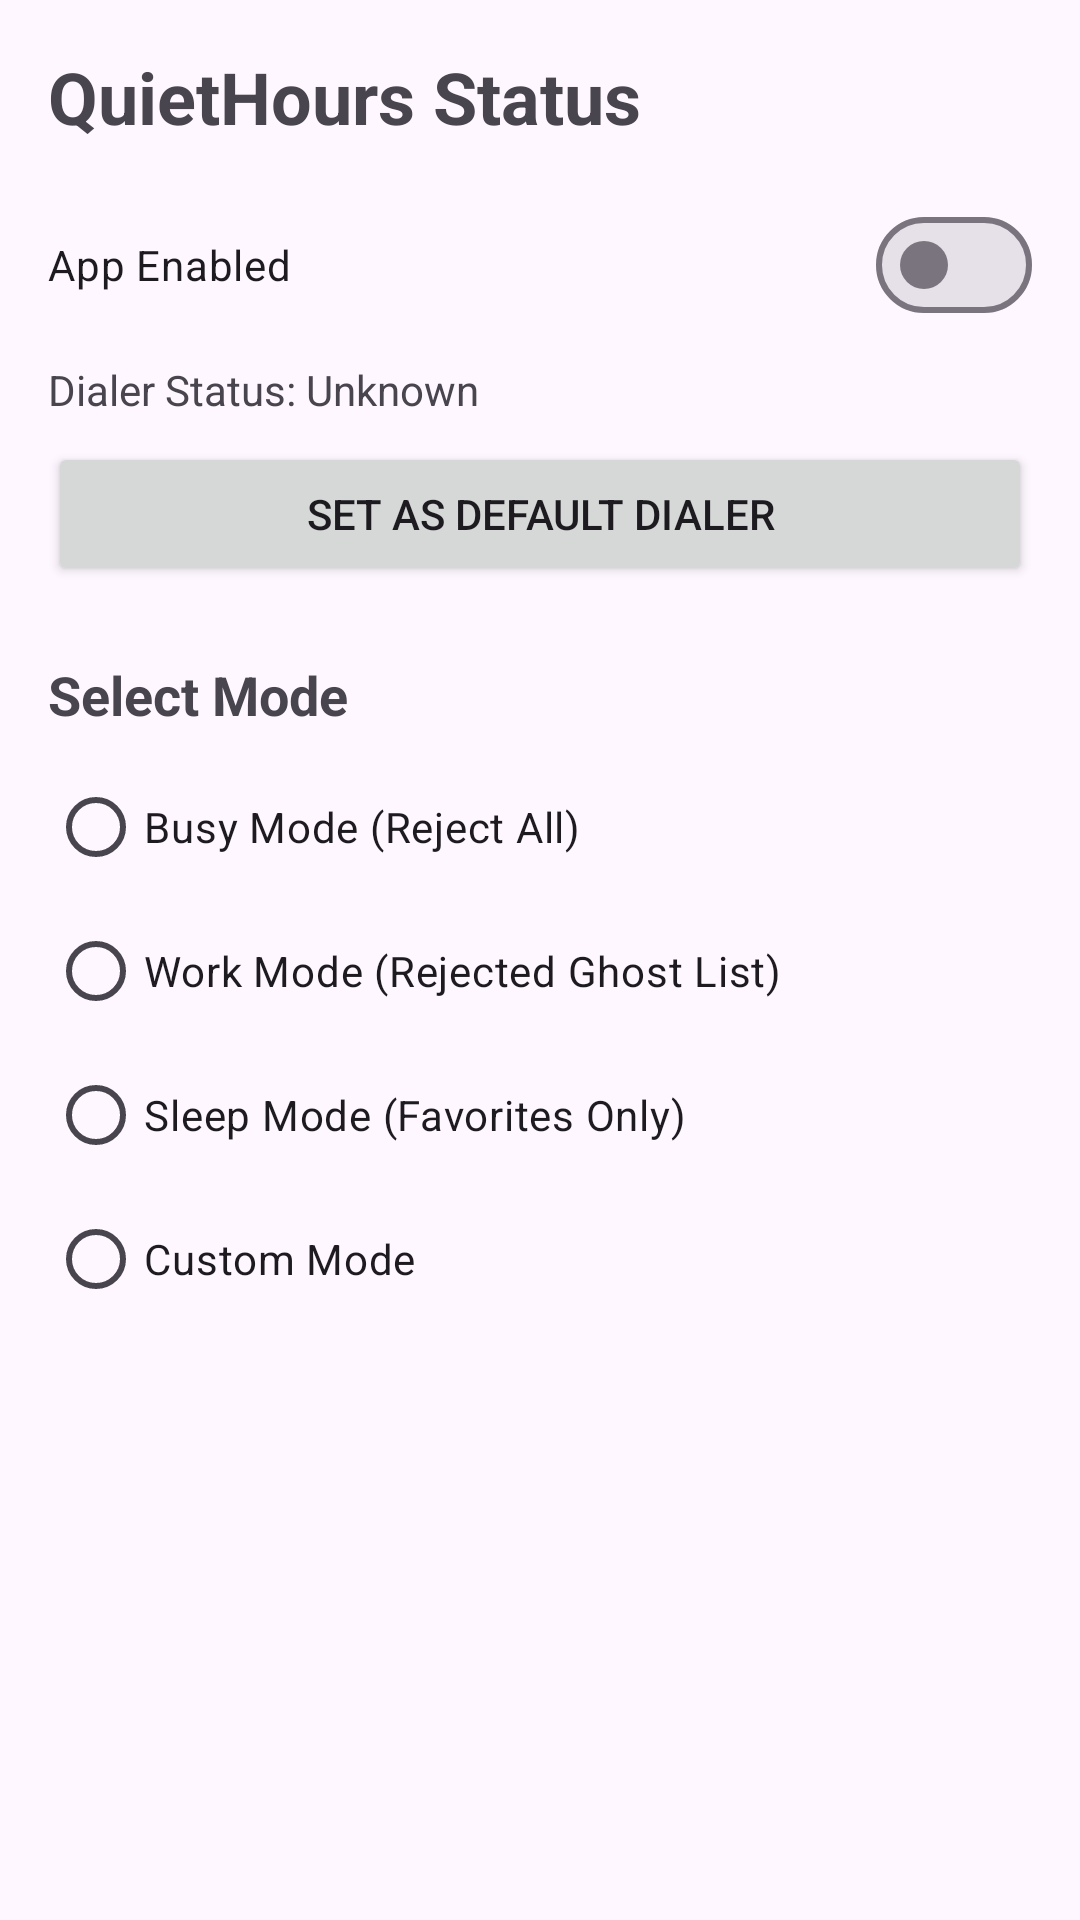

Write the Android layout XML for this screen, with the resource values it uses.
<!-- AndroidManifest.xml: application theme Theme.QuietHours -->
<!-- res/layout/fragment_home.xml -->
<?xml version="1.0" encoding="utf-8"?>
<LinearLayout xmlns:android="http://schemas.android.com/apk/res/android"
    android:layout_width="match_parent"
    android:layout_height="match_parent"
    android:orientation="vertical"
    android:padding="16dp">

    <TextView
        android:layout_width="match_parent"
        android:layout_height="wrap_content"
        android:text="QuietHours Status"
        android:textSize="24sp"
        android:textStyle="bold" />

    <com.google.android.material.materialswitch.MaterialSwitch
        android:id="@+id/switch_app_enabled"
        android:layout_width="match_parent"
        android:layout_height="wrap_content"
        android:layout_marginTop="16dp"
        android:text="App Enabled" />

    <TextView
        android:id="@+id/tv_dialer_status"
        android:layout_width="match_parent"
        android:layout_height="wrap_content"
        android:layout_marginTop="8dp"
        android:text="Dialer Status: Unknown" />

    <Button
        android:id="@+id/btn_set_dialer"
        android:layout_width="match_parent"
        android:layout_height="wrap_content"
        android:layout_marginTop="8dp"
        android:text="Set as Default Dialer" />

    <TextView
        android:layout_width="match_parent"
        android:layout_height="wrap_content"
        android:layout_marginTop="24dp"
        android:text="Select Mode"
        android:textSize="18sp"
        android:textStyle="bold" />

    <RadioGroup
        android:id="@+id/rg_modes"
        android:layout_width="match_parent"
        android:layout_height="wrap_content"
        android:layout_marginTop="8dp">

        <RadioButton
            android:id="@+id/rb_busy"
            android:layout_width="match_parent"
            android:layout_height="wrap_content"
            android:text="Busy Mode (Reject All)" />

        <RadioButton
            android:id="@+id/rb_work"
            android:layout_width="match_parent"
            android:layout_height="wrap_content"
            android:text="Work Mode (Rejected Ghost List)" />

        <RadioButton
            android:id="@+id/rb_sleep"
            android:layout_width="match_parent"
            android:layout_height="wrap_content"
            android:text="Sleep Mode (Favorites Only)" />

        <RadioButton
            android:id="@+id/rb_custom"
            android:layout_width="match_parent"
            android:layout_height="wrap_content"
            android:text="Custom Mode" />
    </RadioGroup>

</LinearLayout>
<!-- resources referenced by this layout -->
<resources>
  <style name="Theme.QuietHours" parent="Theme.Material3.DayNight.NoActionBar">
          <item name="android:statusBarColor">@android:color/transparent</item>
          <item name="android:navigationBarColor">@android:color/black</item>
      </style>
</resources>
